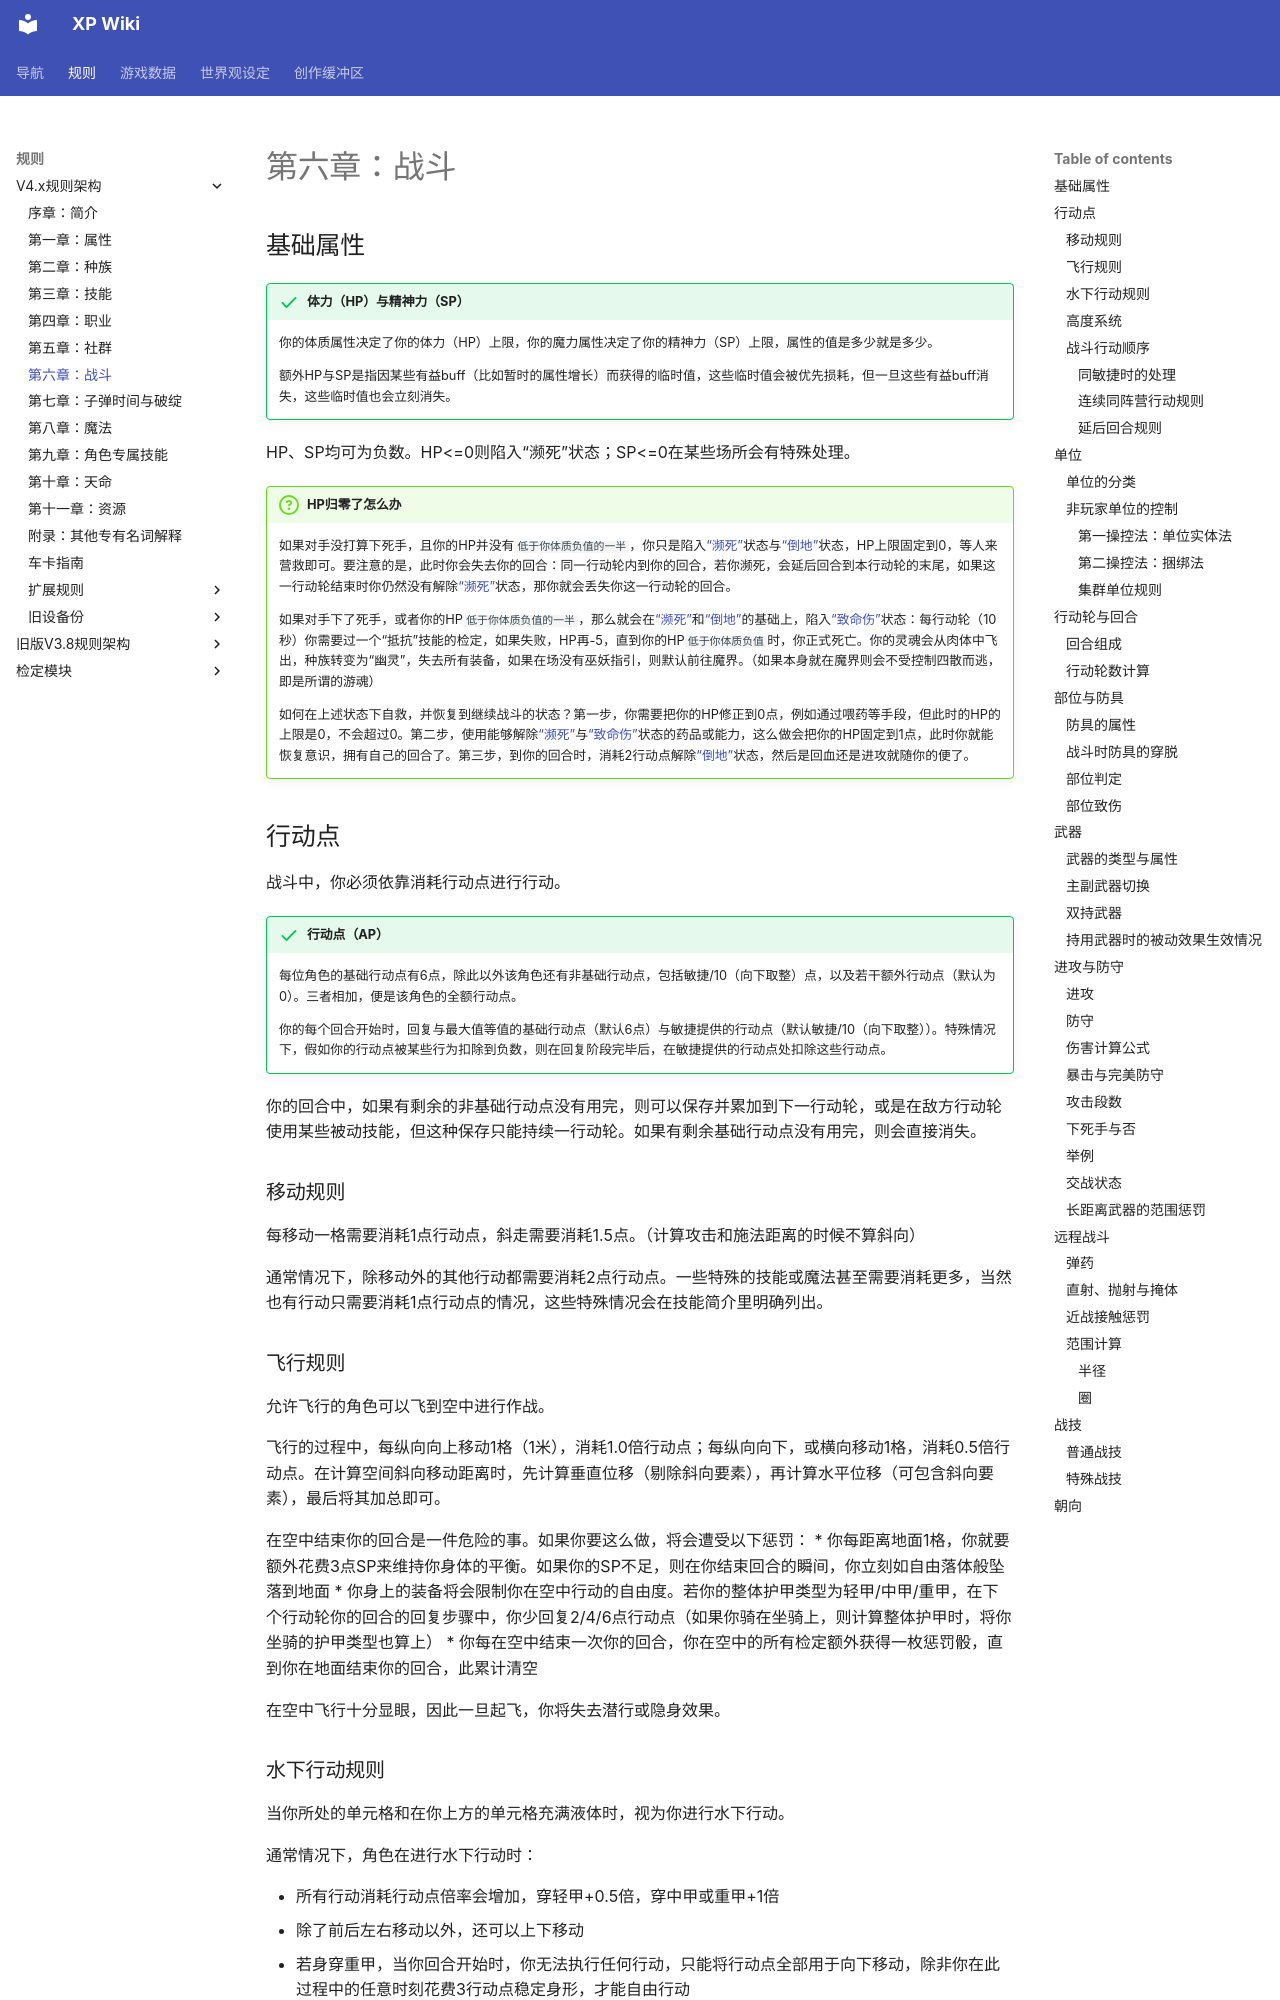

repository: amiduMotokyo/xp-wiki · page: rules/V4.x rules/6·battle/index.html · generator: mkdocs

# 第六章：战斗

## 基础属性
!!! success "体力（HP）与精神力（SP）"
    你的体质属性决定了你的体力（HP）上限，你的魔力属性决定了你的精神力（SP）上限，属性的值是多少就是多少。

    额外HP与SP是指因某些有益buff（比如暂时的属性增长）而获得的临时值，这些临时值会被优先损耗，但一旦这些有益buff消失，这些临时值也会立刻消失。

HP、SP均可为负数。HP<=0则陷入“濒死”状态；SP<=0在某些场所会有特殊处理。

!!! question "HP归零了怎么办"
    如果对手没打算下死手，且你的HP并没有`低于你体质负值的一半`，你只是陷入<a href="../../data/status/normal/#濒死" target="_blank">“濒死”</a>状态与<a href="../../data/status/normal/#倒地" target="_blank">“倒地”</a>状态，HP上限固定到0，等人来营救即可。要注意的是，此时你会失去你的回合：同一行动轮内到你的回合，若你濒死，会延后回合到本行动轮的末尾，如果这一行动轮结束时你仍然没有解除<a href="../../data/status/normal/#濒死" target="_blank">“濒死”</a>状态，那你就会丢失你这一行动轮的回合。

    如果对手下了死手，或者你的HP`低于你体质负值的一半`，那么就会在<a href="../../data/status/normal/#濒死" target="_blank">“濒死”</a>和<a href="../../data/status/normal/#倒地" target="_blank">“倒地”</a>的基础上，陷入<a href="../../data/status/normal/#致命伤" target="_blank">“致命伤”</a>状态：每行动轮（10秒）你需要过一个“抵抗”技能的检定，如果失败，HP再-5，直到你的HP`低于你体质负值`时，你正式死亡。你的灵魂会从肉体中飞出，种族转变为“幽灵”，失去所有装备，如果在场没有巫妖指引，则默认前往魔界。（如果本身就在魔界则会不受控制四散而逃，即是所谓的游魂）

    如何在上述状态下自救，并恢复到继续战斗的状态？第一步，你需要把你的HP修正到0点，例如通过喂药等手段，但此时的HP的上限是0，不会超过0。第二步，使用能够解除<a href="../../data/status/normal/#濒死" target="_blank">“濒死”</a>与<a href="../../data/status/normal/#致命伤" target="_blank">“致命伤”</a>状态的药品或能力，这么做会把你的HP固定到1点，此时你就能恢复意识，拥有自己的回合了。第三步，到你的回合时，消耗2行动点解除<a href="../../data/status/normal/#倒地" target="_blank">“倒地”</a>状态，然后是回血还是进攻就随你的便了。

## 行动点

战斗中，你必须依靠消耗行动点进行行动。

!!! success "行动点（AP）"
    每位角色的基础行动点有6点，除此以外该角色还有非基础行动点，包括敏捷/10（向下取整）点，以及若干额外行动点（默认为0）。三者相加，便是该角色的全额行动点。
    
    你的每个回合开始时，回复与最大值等值的基础行动点（默认6点）与敏捷提供的行动点（默认敏捷/10（向下取整））。特殊情况下，假如你的行动点被某些行为扣除到负数，则在回复阶段完毕后，在敏捷提供的行动点处扣除这些行动点。

你的回合中，如果有剩余的非基础行动点没有用完，则可以保存并累加到下一行动轮，或是在敌方行动轮使用某些被动技能，但这种保存只能持续一行动轮。如果有剩余基础行动点没有用完，则会直接消失。
